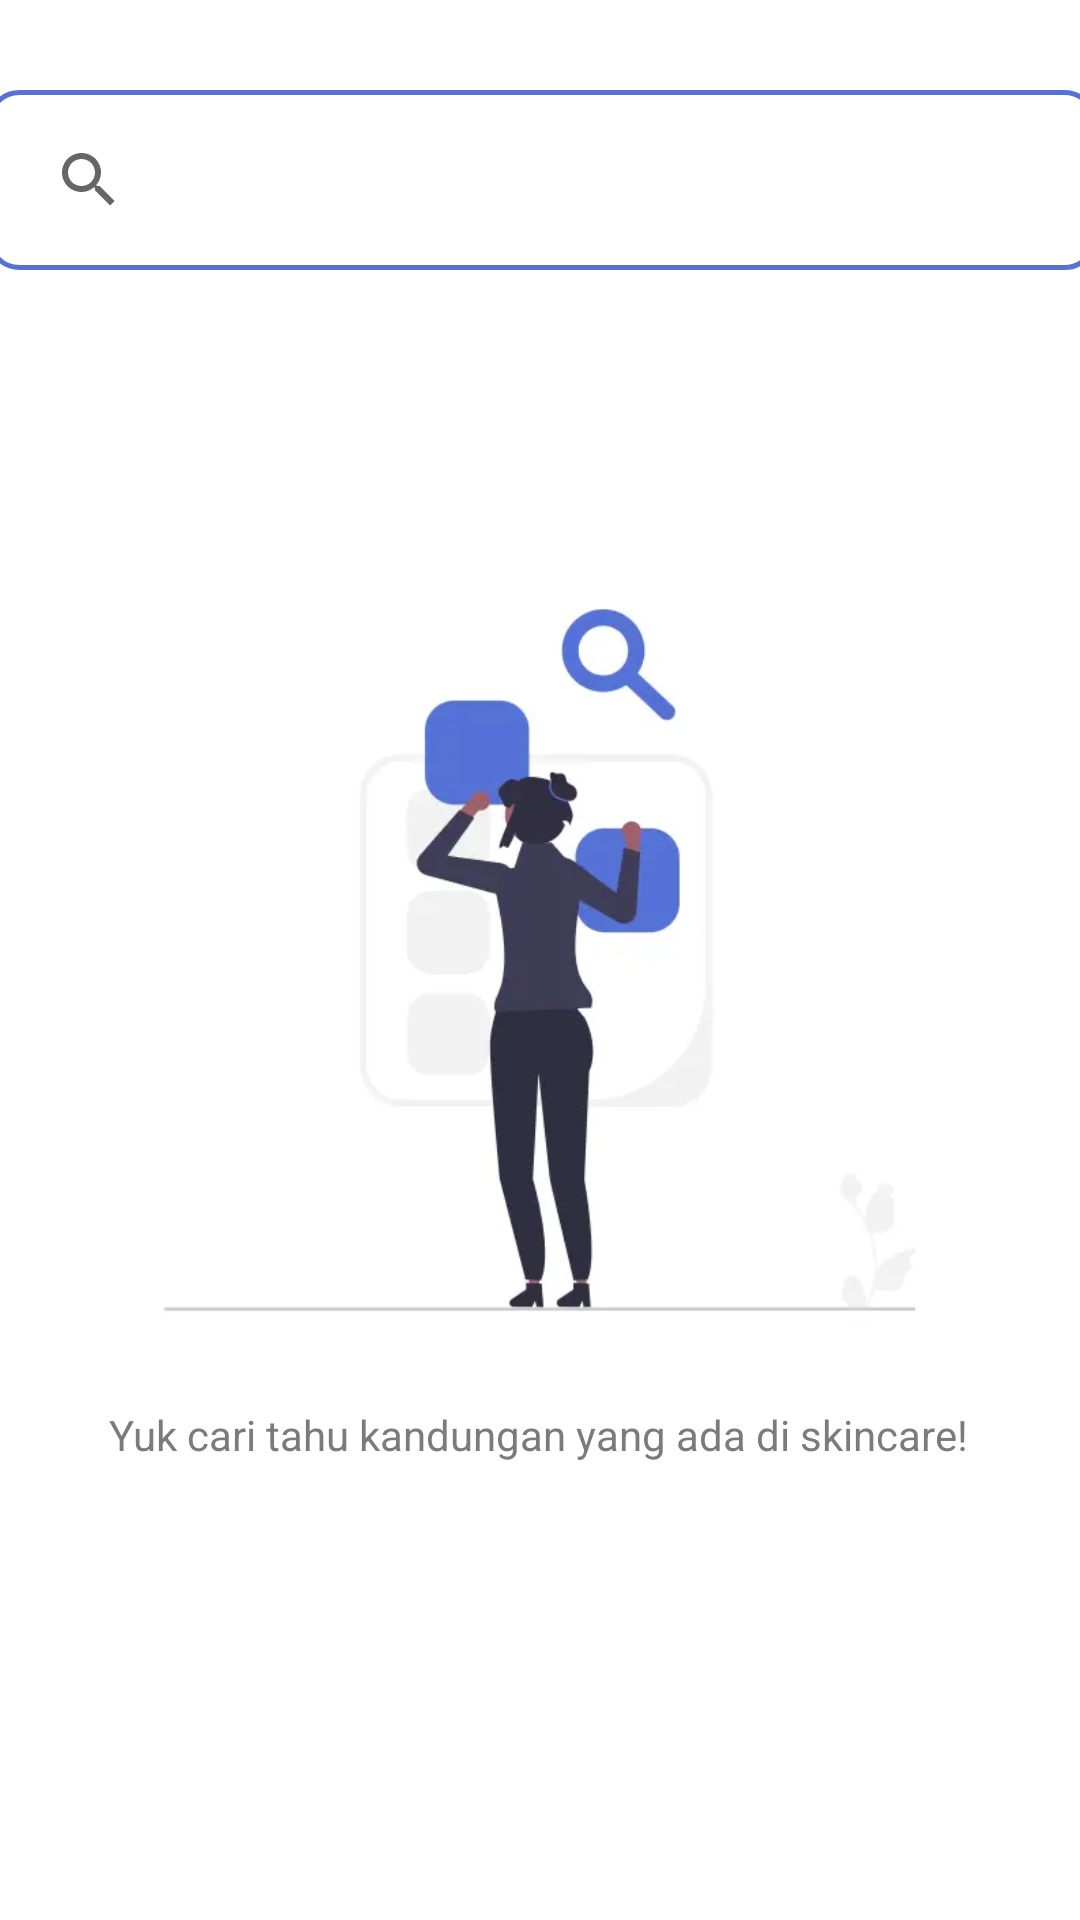

Layout XML and referenced resources for this Android screen:
<!-- AndroidManifest.xml: application theme Theme.CapstoneGas -->
<!-- res/layout/fragment_ingredient_analyze.xml -->
<?xml version="1.0" encoding="utf-8"?>
<androidx.constraintlayout.widget.ConstraintLayout xmlns:android="http://schemas.android.com/apk/res/android"
    xmlns:tools="http://schemas.android.com/tools"
    xmlns:app="http://schemas.android.com/apk/res-auto"
    android:layout_width="match_parent"
    android:layout_height="match_parent"
    tools:context=".view.ingredient.IngredientAnalyzeFragment">

    <SearchView
        android:id="@+id/searchIngredients"
        android:background="@drawable/background_search_view"
        android:layout_width="370dp"
        android:layout_height="60dp"
        android:layout_marginTop="30dp"
        app:layout_constraintEnd_toEndOf="parent"
        app:layout_constraintHorizontal_bias="0.487"
        app:layout_constraintStart_toStartOf="parent"
        app:layout_constraintTop_toTopOf="parent"
        >
    </SearchView>


    <com.google.android.material.card.MaterialCardView
        android:id="@+id/card_view"
        android:layout_width="370dp"
        android:layout_height="wrap_content"
        android:layout_gravity="center"
        android:layout_marginLeft="8dp"
        android:layout_marginTop="20dp"
        android:layout_marginRight="8dp"
        android:layout_marginBottom="4dp"
        app:cardCornerRadius="5dp"
        app:layout_constraintTop_toBottomOf="@id/searchIngredients"
        app:layout_constraintStart_toStartOf="parent"
        app:layout_constraintEnd_toEndOf="parent"
        android:visibility="invisible">

        <androidx.constraintlayout.widget.ConstraintLayout
            android:layout_width="match_parent"
            android:layout_height="match_parent"
            android:padding="7dp">


            <TextView
                android:id="@+id/ingredient_name"
                style="@style/Title"
                android:textColor="@color/primary_blue"
                android:layout_width="wrap_content"
                android:layout_height="wrap_content"
                android:layout_marginStart="5dp"
                android:layout_marginTop="5dp"
                android:text="@string/ingredient_name"
                app:layout_constraintTop_toTopOf="parent"
                app:layout_constraintStart_toStartOf="parent" />

            <TextView
                android:id="@+id/function"
                android:layout_width="wrap_content"
                android:layout_height="wrap_content"
                android:layout_marginStart="5dp"
                android:layout_marginTop="10dp"
                android:text="@string/function"
                android:textStyle="bold"
                style="@style/Description"
                app:layout_constraintStart_toStartOf="parent"
                app:layout_constraintTop_toBottomOf="@+id/ingredient_name" />

            <TextView
                android:id="@+id/detail_function"
                style="@style/Description"
                android:layout_width="270dp"
                android:layout_height="wrap_content"
                android:layout_marginStart="10dp"
                android:layout_marginTop="10dp"
                android:text="@string/detail_function"
                app:layout_constraintEnd_toEndOf="parent"
                app:layout_constraintStart_toEndOf="@+id/function"
                app:layout_constraintTop_toBottomOf="@+id/ingredient_name" />

            <TextView
                android:id="@+id/effect"
                android:layout_width="wrap_content"
                android:layout_height="wrap_content"
                android:layout_marginStart="5dp"
                android:layout_marginTop="10dp"
                android:text="@string/effect"
                android:textStyle="bold"
                style="@style/Description"
                app:layout_constraintStart_toStartOf="parent"
                app:layout_constraintTop_toBottomOf="@+id/function" />

            <TextView
                android:id="@+id/detail_effect"
                style="@style/Description"
                android:layout_width="270dp"
                android:layout_height="18dp"
                android:layout_marginTop="10dp"
                android:text="@string/detail_effect"
                app:layout_constraintStart_toStartOf="@+id/detail_function"
                app:layout_constraintTop_toBottomOf="@+id/detail_function" />


        </androidx.constraintlayout.widget.ConstraintLayout>
    </com.google.android.material.card.MaterialCardView>

    <ImageView
        android:id="@+id/img_search"
        android:layout_width="wrap_content"
        android:layout_height="wrap_content"
        android:src="@drawable/searching"
        android:contentDescription="@string/text_img_search"
        app:layout_constraintBottom_toBottomOf="parent"
        app:layout_constraintEnd_toEndOf="parent"
        app:layout_constraintStart_toStartOf="parent"
        app:layout_constraintTop_toTopOf="parent"
        android:visibility="visible"/>


    <ListView
        android:id="@+id/listIngredients"
        android:layout_width="370dp"
        android:layout_height="0dp"
        android:visibility="invisible"
        app:layout_constraintEnd_toEndOf="parent"
        app:layout_constraintStart_toStartOf="parent"
        app:layout_constraintTop_toBottomOf="@+id/searchIngredients" />

    <TextView
        android:id="@+id/text_img_search"
        android:layout_width="wrap_content"
        android:layout_height="wrap_content"
        android:alpha="0.7"
        android:lines="2"
        android:text="@string/text_img_search"
        android:textAlignment="center"
        android:textColor="@color/black"
        android:textSize="14sp"
        android:visibility="visible"
        app:layout_constraintBottom_toBottomOf="parent"
        app:layout_constraintEnd_toEndOf="parent"
        app:layout_constraintHorizontal_bias="0.495"
        app:layout_constraintStart_toStartOf="@id/img_search"
        app:layout_constraintTop_toTopOf="parent"
        app:layout_constraintVertical_bias="0.775" />

    <ProgressBar
        android:id="@+id/progressBar_ingredient"
        style="?android:attr/progressBarStyle"
        android:layout_width="wrap_content"
        android:layout_height="wrap_content"
        app:layout_constraintBottom_toBottomOf="parent"
        app:layout_constraintEnd_toEndOf="parent"
        app:layout_constraintStart_toStartOf="parent"
        app:layout_constraintTop_toTopOf="parent"
        android:visibility="invisible"/>




</androidx.constraintlayout.widget.ConstraintLayout>
<!-- resources referenced by this layout -->
<resources>
  <color name="black">#424242</color>
  <color name="primary_blue">#5571D8</color>
  <!-- drawable background_search_view (drawable) -->
  <?xml version="1.0" encoding="UTF-8"?>
  <shape xmlns:android="http://schemas.android.com/apk/res/android"
      android:padding="12dp"
      android:shape="rectangle" >
      <solid android:color="@color/white" />
      <stroke
          android:width="1.5dp"
          android:color="@color/primary_blue" />
      <corners android:radius="10dp"/>
      <padding android:left="10dp"
          android:bottom="10dp"
          android:right="10dp"
          android:top="10dp"/>
  </shape>
  <!-- drawable searching: webp bitmap (drawable, 5660 bytes) -->
  <string name="detail_effect">Lorem Ipsum Dolor Sit Amet</string>
  <string name="detail_function">Lorem Ipsum Dolor Sit Amet</string>
  <string name="effect">Efek:</string>
  <string name="function">Fungsi:</string>
  <string name="ingredient_name"><u>Aloe Vera</u></string>
  <string name="text_img_search">Yuk cari tahu kandungan yang ada di skincare!</string>
  <style name="Description">
          <item name="android:textColor">@color/black</item>
          <item name="android:textSize">12sp</item>
      </style>
  <style name="Title">
          <item name="android:textColor">@color/black</item>
          <item name="android:textSize">14sp</item>
          <item name="android:textStyle">bold</item>
      </style>
  <style name="Theme.CapstoneGas" parent="Theme.MaterialComponents.DayNight.DarkActionBar">
          
          <item name="colorPrimary">@color/primary_blue</item>
          <item name="colorPrimaryVariant">@color/dark_blue</item>
          <item name="colorOnPrimary">@color/white</item>
          
          <item name="colorSecondary">@color/teal_200</item>
          <item name="colorSecondaryVariant">@color/teal_700</item>
          <item name="colorOnSecondary">@color/black</item>
          
          
          <item name="android:statusBarColor" tools:targetApi="l">?attr/colorPrimaryVariant</item>
          
      </style>
  <color name="white">#FFFFFFFF</color>
  <color name="dark_blue">#2544B1</color>
  <color name="teal_200">#FF03DAC5</color>
  <color name="teal_700">#FF018786</color>
</resources>
